Dataset: classifier_dataset (GitHub, sarfrazkhan66003/-OralScan-AI-Oral-Cancer-Detection-System). Classes: cancer, leukoplakia, leukoplakia-like, normal.

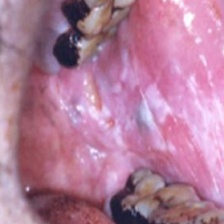
Label: leukoplakia

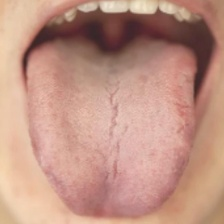
Label: normal

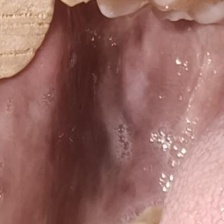
Label: leukoplakia-like

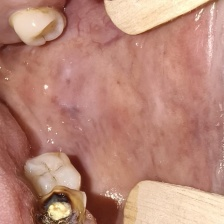
Label: leukoplakia-like

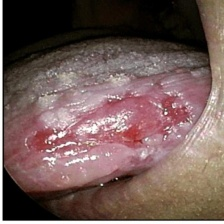
Label: cancer

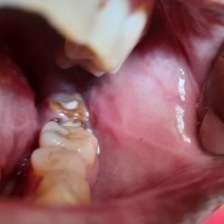
Label: normal
